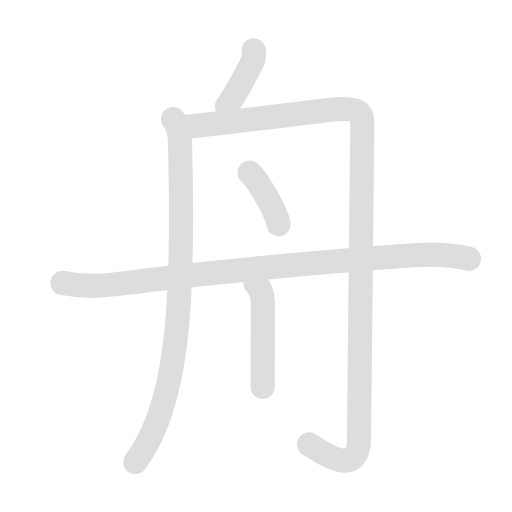
t = 0.00 s
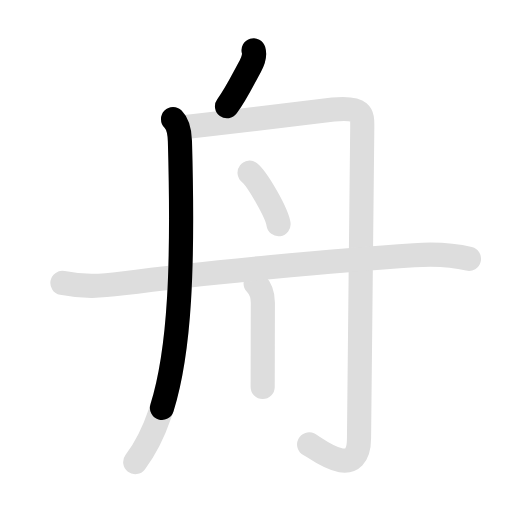
t = 1.63 s
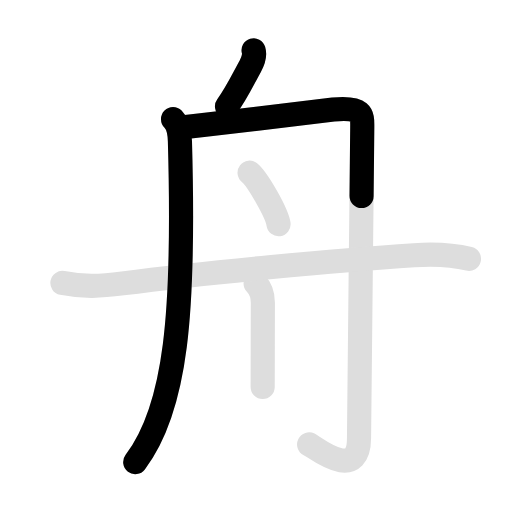
t = 3.25 s
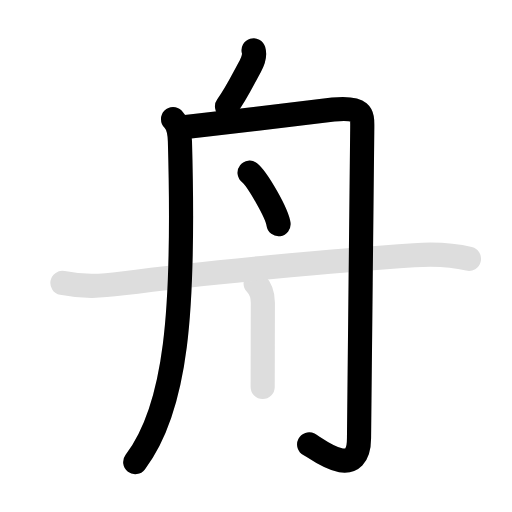
t = 5.05 s
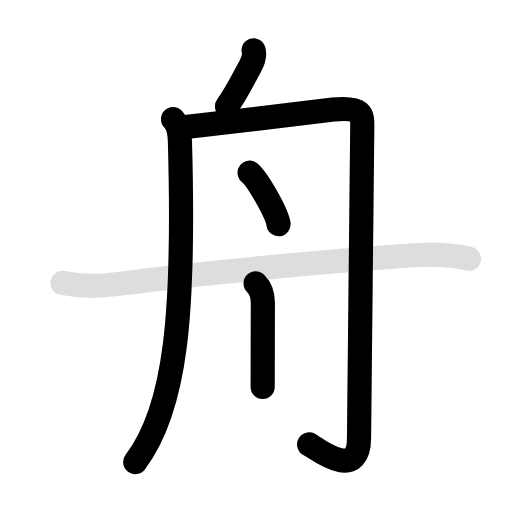
t = 6.50 s
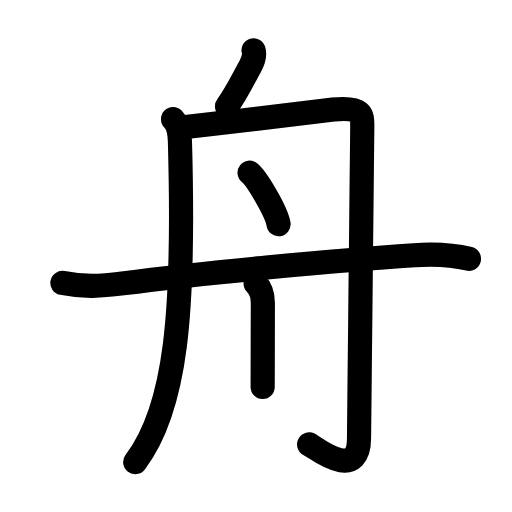
t = 8.30 s

The animated SVG that drew these frames (rendered in a browser with its animation timeline set to each time). Animation: 12 SMIL elements (animate=7,set=5); one cycle of 8.30 s, repeats indefinitely.

<svg id="kvg-0821f" class="kanjivg" viewBox="0 0 106 106" width="106" height="106" xmlns="http://www.w3.org/2000/svg" xmlns:xlink="http://www.w3.org/1999/xlink" xml:space="preserve" version="1.1" baseProfile="full"><defs><style type="text/css">path.black{fill:none;stroke:black;stroke-width:5;stroke-linecap:round;stroke-linejoin:round;}path.grey{fill:none;stroke:#ddd;stroke-width:5;stroke-linecap:round;stroke-linejoin:round;}path.stroke{fill:none;stroke:black;stroke-width:5;stroke-linecap:round;stroke-linejoin:round;}text{font-size:16px;font-family:Segoe UI Symbol,Cambria Math,DejaVu Sans,Symbola,Quivira,STIX,Code2000;-webkit-touch-callout:none;cursor:pointer;-webkit-user-select:none;-khtml-user-select:none;-moz-user-select:none;-ms-user-select:none;user-select: none;}text:hover{color:#777;}#reset{font-weight:bold;}</style><marker id="markerStart" markerWidth="8" markerHeight="8" style="overflow:visible;"><circle cx="0" cy="0" r="1.5" style="stroke:none;fill:red;fill-opacity:0.5;"/></marker><marker id="markerEnd" style="overflow:visible;"><circle cx="0" cy="0" r="0.8" style="stroke:none;fill:blue;fill-opacity:0.5;"><animate attributeName="opacity" from="1" to="0" dur="3s" repeatCount="indefinite" /></circle></marker></defs><path d="M52.5,10.42c0.25,0.83,0,2.05-0.67,3.25C50,17,49,19.25,47,22" class="grey" /><path d="M35.83,24.67c0.94,0.94,1.36,2.46,1.42,4.58c1,35.5-0.75,55.25-9.25,66.42" class="grey" /><path d="M38,26.33c1.22-0.12,2.76-0.28,4.52-0.48c8.3-0.95,21.26-2.63,26.48-3.18c6.33-0.67,6,1.33,6,3.67s-0.67,61-0.67,64.33c0,9.33-9,2-10.33,1.33" class="grey" /><path d="M51.67,35.75c1.58,1.25,5.67,8.33,6,10.67" class="grey" /><path d="M52.92,58.67c1.08,1.08,1.5,2.67,1.5,4c0,1.84-0.02,8.37-0.03,13.08c0,1.89-0.01,3.48-0.01,4.38" class="grey" /><path d="M12.92,58.58c4.43,0.89,8.04,0.66,12.48,0.09c16.73-2.17,44.1-4.8,60.35-5.84c3.67-0.24,7.74-0.14,11.34,0.75" class="grey" /><path d="M52.5,10.42c0.25,0.83,0,2.05-0.67,3.25C50,17,49,19.25,47,22" class="stroke" stroke-dasharray="150"><animate attributeName="stroke-dashoffset" from="150" to="0" dur="1.8s" begin="0.0s" fill="freeze" /></path><path d="M35.83,24.67c0.94,0.94,1.36,2.46,1.42,4.58c1,35.5-0.75,55.25-9.25,66.42" class="stroke" stroke-dasharray="150"><set attributeName="opacity" to="0" dur="0.9s" /><animate attributeName="stroke-dashoffset" from="150" to="0" dur="1.8s" begin="0.9s" fill="freeze" /></path><path d="M38,26.33c1.22-0.12,2.76-0.28,4.52-0.48c8.3-0.95,21.26-2.63,26.48-3.18c6.33-0.67,6,1.33,6,3.67s-0.67,61-0.67,64.33c0,9.33-9,2-10.33,1.33" class="stroke" stroke-dasharray="150"><set attributeName="opacity" to="0" dur="2.6s" /><animate attributeName="stroke-dashoffset" from="150" to="0" dur="1.8s" begin="2.6s" fill="freeze" /></path><path d="M51.67,35.75c1.58,1.25,5.67,8.33,6,10.67" class="stroke" stroke-dasharray="150"><set attributeName="opacity" to="0" dur="4.6s" /><animate attributeName="stroke-dashoffset" from="150" to="0" dur="1.8s" begin="4.6s" fill="freeze" /></path><path d="M52.92,58.67c1.08,1.08,1.5,2.67,1.5,4c0,1.84-0.02,8.37-0.03,13.08c0,1.89-0.01,3.48-0.01,4.38" class="stroke" stroke-dasharray="150"><set attributeName="opacity" to="0" dur="5.5s" /><animate attributeName="stroke-dashoffset" from="150" to="0" dur="1.8s" begin="5.5s" fill="freeze" /></path><path d="M12.92,58.58c4.43,0.89,8.04,0.66,12.48,0.09c16.73-2.17,44.1-4.8,60.35-5.84c3.67-0.24,7.74-0.14,11.34,0.75" class="stroke" stroke-dasharray="150"><set attributeName="opacity" to="0" dur="6.5s" /><animate attributeName="stroke-dashoffset" from="150" to="0" dur="1.8s" begin="6.5s" fill="freeze" /></path></svg>
